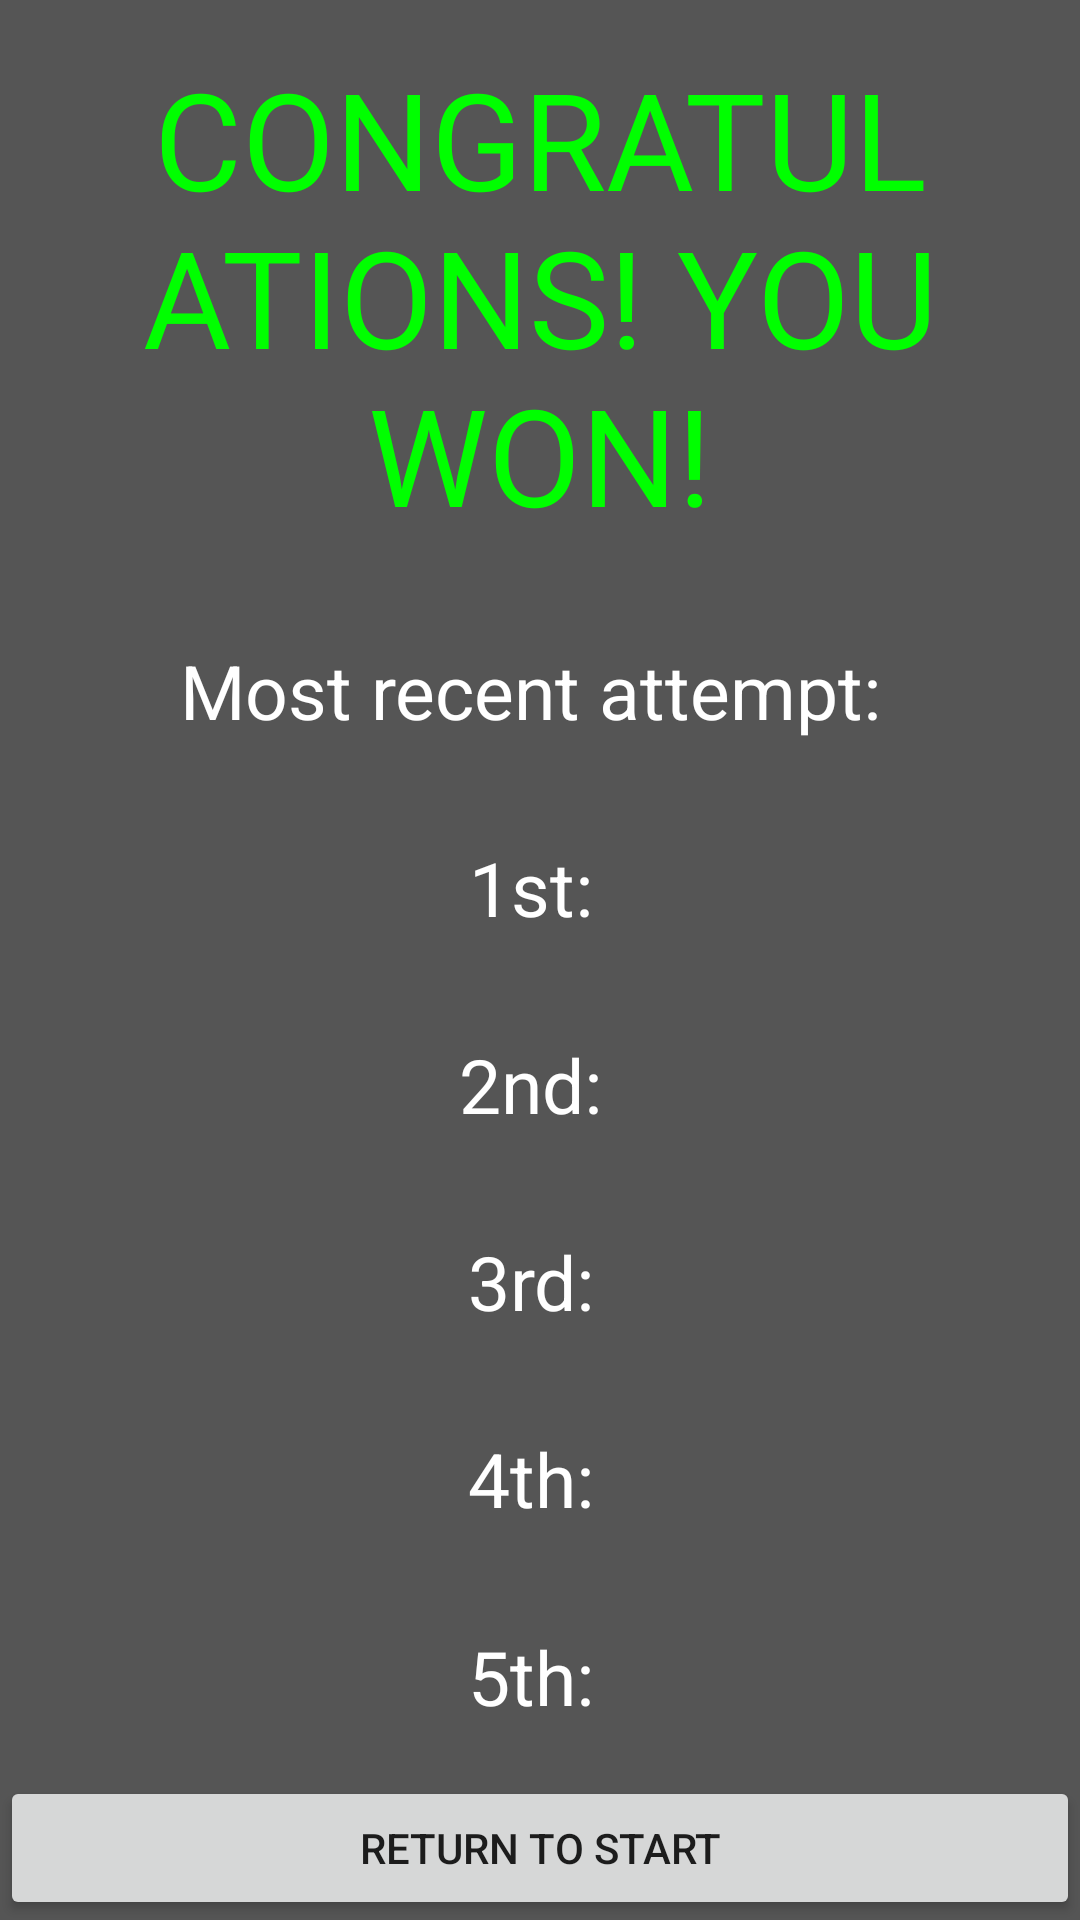

Android layout source for this screen:
<!-- AndroidManifest.xml: application theme Theme.Sprint1 -->
<!-- res/layout/endscreen_winner.xml -->
<?xml version="1.0" encoding="utf-8"?>
<LinearLayout xmlns:android="http://schemas.android.com/apk/res/android"
    xmlns:app="http://schemas.android.com/apk/res-auto"
    android:id="@+id/endGameScreen"
    android:layout_width="match_parent"
    android:layout_height="match_parent"
    android:background="#A8000000">

    <LinearLayout
        android:layout_width="match_parent"
        android:layout_height="match_parent"
        android:orientation="vertical">

        <TextView
            android:id="@+id/endScreenText"
            android:layout_width="match_parent"
            android:layout_height="wrap_content"
            android:layout_weight="1"
            android:gravity="center"
            android:textColor="#00FF00"
            android:textSize="45dp"
            android:text="CONGRATULATIONS! YOU WON!" />

        <TextView
            android:id="@+id/recentScoreText"
            android:layout_width="match_parent"
            android:layout_height="wrap_content"
            android:layout_weight="1"
            android:gravity="center"
            android:textColor="#FFFFFF"
            android:textSize="25dp"
            android:text="Most recent attempt: " />

        <TextView
            android:id="@+id/leaderboard1Text"
            android:layout_width="match_parent"
            android:layout_height="wrap_content"
            android:layout_weight="1"
            android:gravity="center"
            android:textColor="#FFFFFF"
            android:textSize="25dp"
            android:text="1st: " />

        <TextView
            android:id="@+id/leaderboard2Text"
            android:layout_width="match_parent"
            android:layout_height="wrap_content"
            android:layout_weight="1"
            android:gravity="center"
            android:textColor="#FFFFFF"
            android:textSize="25dp"
            android:text="2nd: " />

        <TextView
            android:id="@+id/leaderboard3Text"
            android:layout_width="match_parent"
            android:layout_height="wrap_content"
            android:layout_weight="1"
            android:gravity="center"
            android:textColor="#FFFFFF"
            android:textSize="25dp"
            android:text="3rd: " />

        <TextView
            android:id="@+id/leaderboard4Text"
            android:layout_width="match_parent"
            android:layout_height="wrap_content"
            android:layout_weight="1"
            android:gravity="center"
            android:textColor="#FFFFFF"
            android:textSize="25dp"
            android:text="4th: " />

        <TextView
            android:id="@+id/leaderboard5Text"
            android:layout_width="match_parent"
            android:layout_height="wrap_content"
            android:layout_weight="1"
            android:gravity="center"
            android:textColor="#FFFFFF"
            android:textSize="25dp"
            android:text="5th: " />


        <Button
            android:id="@+id/returnButton"
            android:layout_width="match_parent"
            android:layout_height="wrap_content"
            android:text="Return to Start" />
    </LinearLayout>
</LinearLayout>
<!-- resources referenced by this layout -->
<resources>
  <style name="Theme.Sprint1" parent="android:Theme.Material.Light.NoActionBar" />
</resources>
